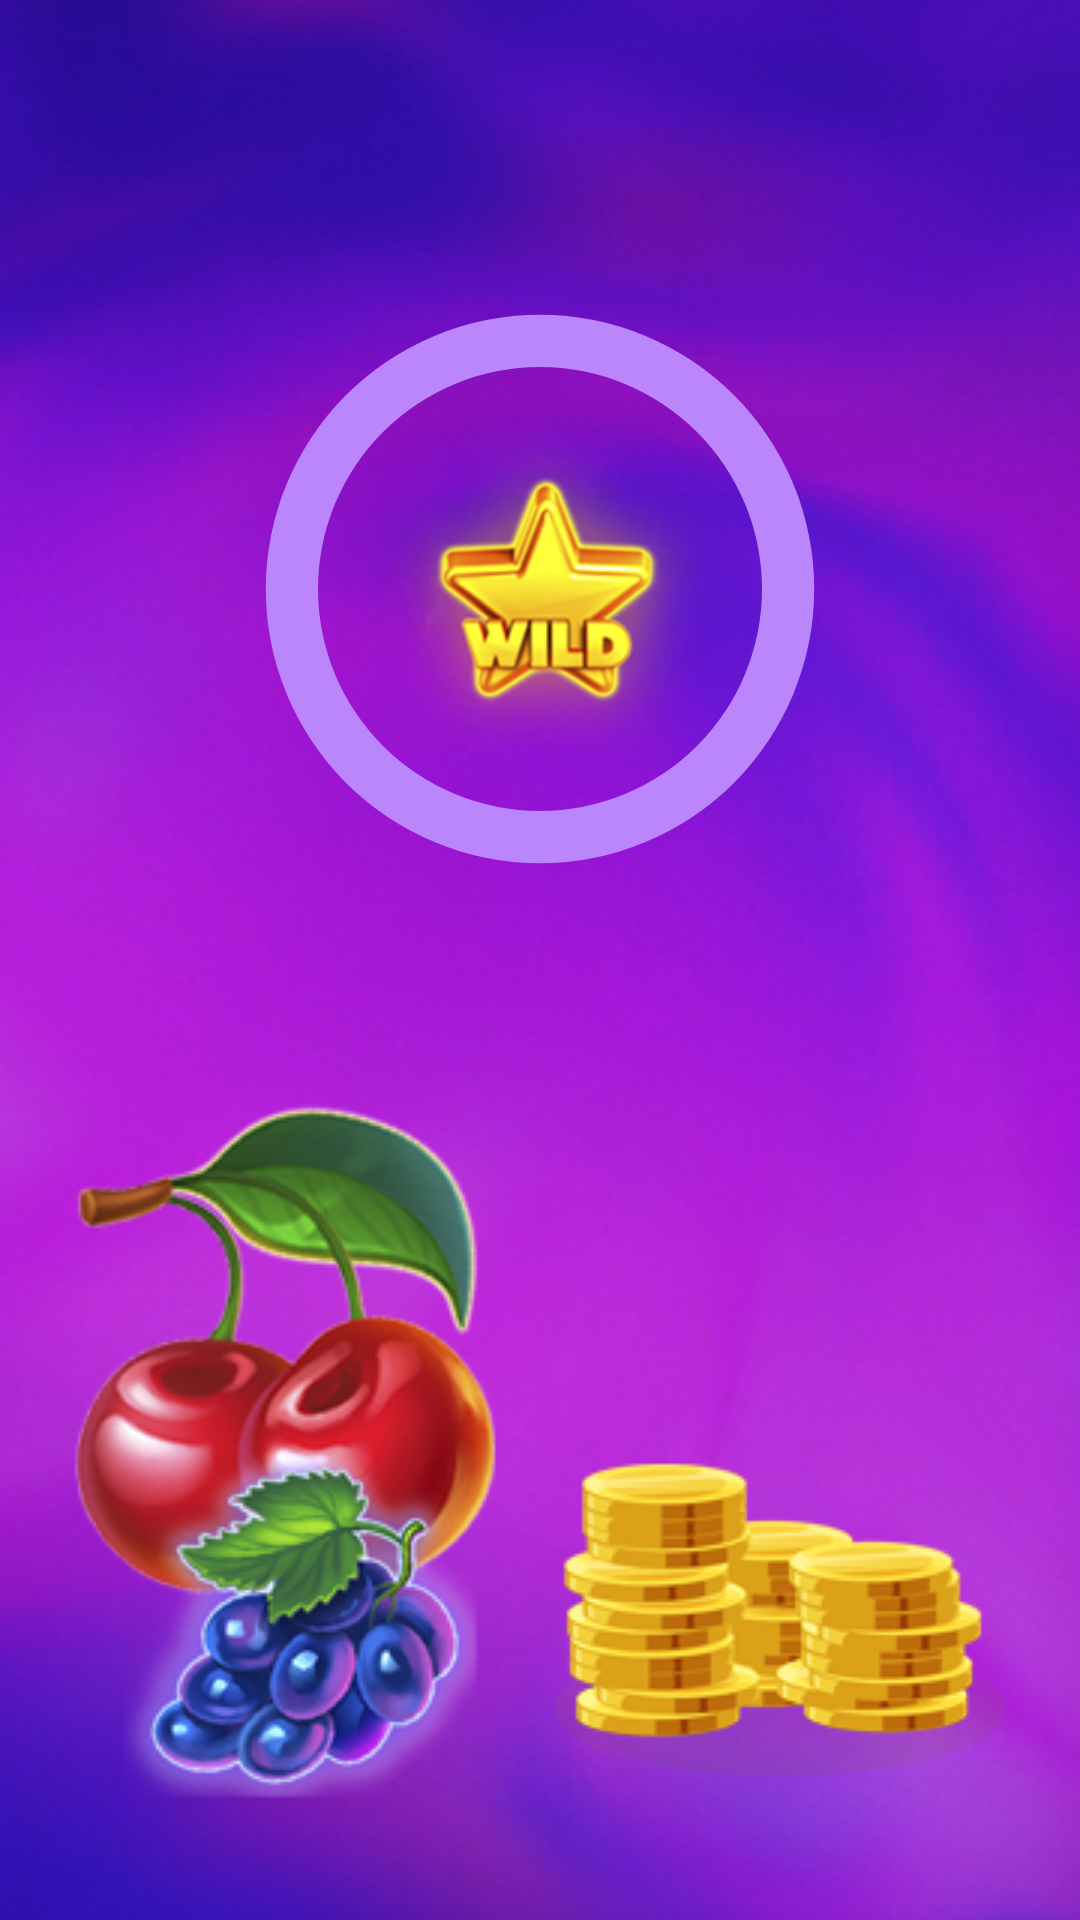

Reconstruct the res/layout file that produces this screen, plus the resources it refers to.
<!-- AndroidManifest.xml: application theme Theme.HappyStrawberry -->
<!-- res/layout/fragment_setup.xml -->
<?xml version="1.0" encoding="utf-8"?>
<androidx.constraintlayout.widget.ConstraintLayout xmlns:android="http://schemas.android.com/apk/res/android"
    xmlns:app="http://schemas.android.com/apk/res-auto"
    xmlns:tools="http://schemas.android.com/tools"
    android:layout_width="match_parent"
    android:layout_height="match_parent"
    tools:context=".mainfolder.SetupFragment">

    <ProgressBar
        android:id="@+id/progress"
        style="?android:attr/progressBarStyleHorizontal"
        android:layout_width="296dp"
        android:layout_height="242dp"
        android:maxWidth="18dp"
        android:maxHeight="18dp"
        android:progressDrawable="@drawable/bar"
        app:layout_constraintBottom_toBottomOf="parent"
        app:layout_constraintEnd_toEndOf="parent"
        app:layout_constraintStart_toStartOf="parent"
        app:layout_constraintTop_toTopOf="parent"
        app:layout_constraintVertical_bias="0.189"
        app:trackCornerRadius="2dp"
        app:trackThickness="2dp" />

    <ImageView
        android:id="@+id/imageView9"
        android:layout_width="wrap_content"
        android:layout_height="wrap_content"
        android:layout_marginTop="32dp"
        android:src="@drawable/cherry"
        app:layout_constraintStart_toStartOf="parent"
        app:layout_constraintTop_toBottomOf="@+id/progress" />

    <ImageView
        android:id="@+id/imageView10"
        android:layout_width="wrap_content"
        android:layout_height="wrap_content"
        android:src="@drawable/gold"
        app:layout_constraintBottom_toBottomOf="parent"
        app:layout_constraintEnd_toEndOf="parent" />

    <ImageView
        android:id="@+id/imageView11"
        android:layout_width="130dp"
        android:layout_height="138dp"
        android:src="@drawable/star"
        app:layout_constraintBottom_toBottomOf="@+id/progress"
        app:layout_constraintEnd_toEndOf="@+id/progress"
        app:layout_constraintHorizontal_bias="0.47"
        app:layout_constraintStart_toStartOf="@+id/progress"
        app:layout_constraintTop_toTopOf="@+id/progress" />

    <ImageView
        android:id="@+id/imageView12"
        android:layout_width="wrap_content"
        android:layout_height="wrap_content"
        android:src="@drawable/wine"
        app:layout_constraintBottom_toBottomOf="parent"
        app:layout_constraintStart_toStartOf="parent" />

</androidx.constraintlayout.widget.ConstraintLayout>
<!-- resources referenced by this layout -->
<resources>
  <!-- drawable bar (drawable) -->
  <?xml version="1.0" encoding="utf-8"?>
  <layer-list xmlns:android="http://schemas.android.com/apk/res/android" >
      <item android:id="@android:id/secondaryProgress">
          <shape
              android:innerRadiusRatio="5"
              android:shape="ring"
              android:useLevel="true"
              android:thicknessRatio="12.0">
  
              <gradient
                  android:startColor="#EBECF8"
                  android:endColor="#EBECF8"
                  android:centerColor="#EBECF8"
                  android:type="sweep" />
          </shape>
      </item>
      <item android:id="@android:id/background">
          <shape
  
              android:innerRadiusRatio="4"
              android:shape="ring"
              android:thicknessRatio="17.0"
              android:useLevel="false" >
  
              <solid android:color="@color/purple_200" />
          </shape>
      </item>
      <item android:id="@android:id/progress">
  
          <rotate
              android:fromDegrees="270"
              android:pivotX="50%"
              android:pivotY="50%"
              android:toDegrees="270" >
  
              <shape
                  android:innerRadiusRatio="4"
                  android:opticalInsetTop="10dp"
                  android:shape="ring"
                  android:useLevel="true"
                  android:thicknessRatio="17.0">
  
                  <rotate
                      android:fromDegrees="0"
                      android:toDegrees="360"
                      android:pivotX="50%"
                      android:pivotY="50%"/>
                  <gradient
                      android:startColor="@color/kvadrat"
                      android:endColor="@color/kvadrat"
                      android:type="sweep" />
  
              </shape>
          </rotate>
      </item>
  </layer-list>
  <!-- drawable cherry: png bitmap (drawable, 43219 bytes) -->
  <!-- drawable gold: png bitmap (drawable, 22431 bytes) -->
  <!-- drawable star: png bitmap (drawable, 37023 bytes) -->
  <!-- drawable wine: png bitmap (drawable, 31451 bytes) -->
  <style name="Theme.HappyStrawberry" parent="Theme.MaterialComponents.DayNight.NoActionBar">
          
          <item name="colorPrimary">@color/purple_500</item>
          <item name="colorPrimaryVariant">@color/purple_700</item>
          <item name="colorOnPrimary">@color/white</item>
          
          <item name="android:windowBackground">@drawable/background</item>
          <item name="colorSecondary">@color/teal_200</item>
          <item name="colorSecondaryVariant">@color/teal_700</item>
          <item name="colorOnSecondary">@color/black</item>
          
          <item name="android:statusBarColor" tools:targetApi="l">?attr/colorPrimaryVariant</item>
          
      </style>
  <color name="purple_200">#FFBB86FC</color>
  <color name="kvadrat">#E39D31</color>
  <color name="purple_500">#FF6200EE</color>
  <color name="purple_700">#FF3700B3</color>
  <color name="white">#FFFFFFFF</color>
  <!-- drawable background: png bitmap (drawable, 608416 bytes) -->
  <color name="teal_200">#FF03DAC5</color>
  <color name="teal_700">#FF018786</color>
  <color name="black">#FF000000</color>
</resources>
